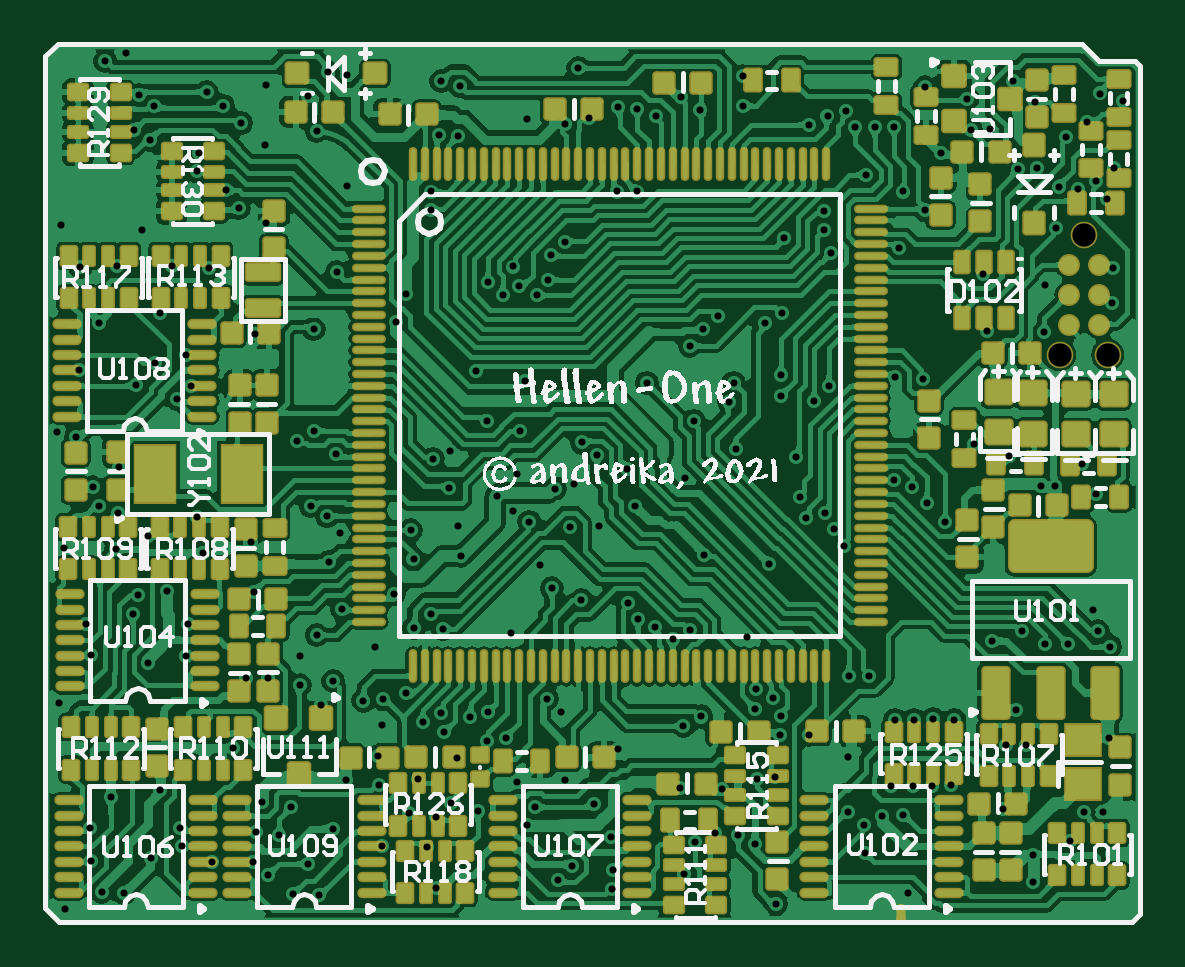
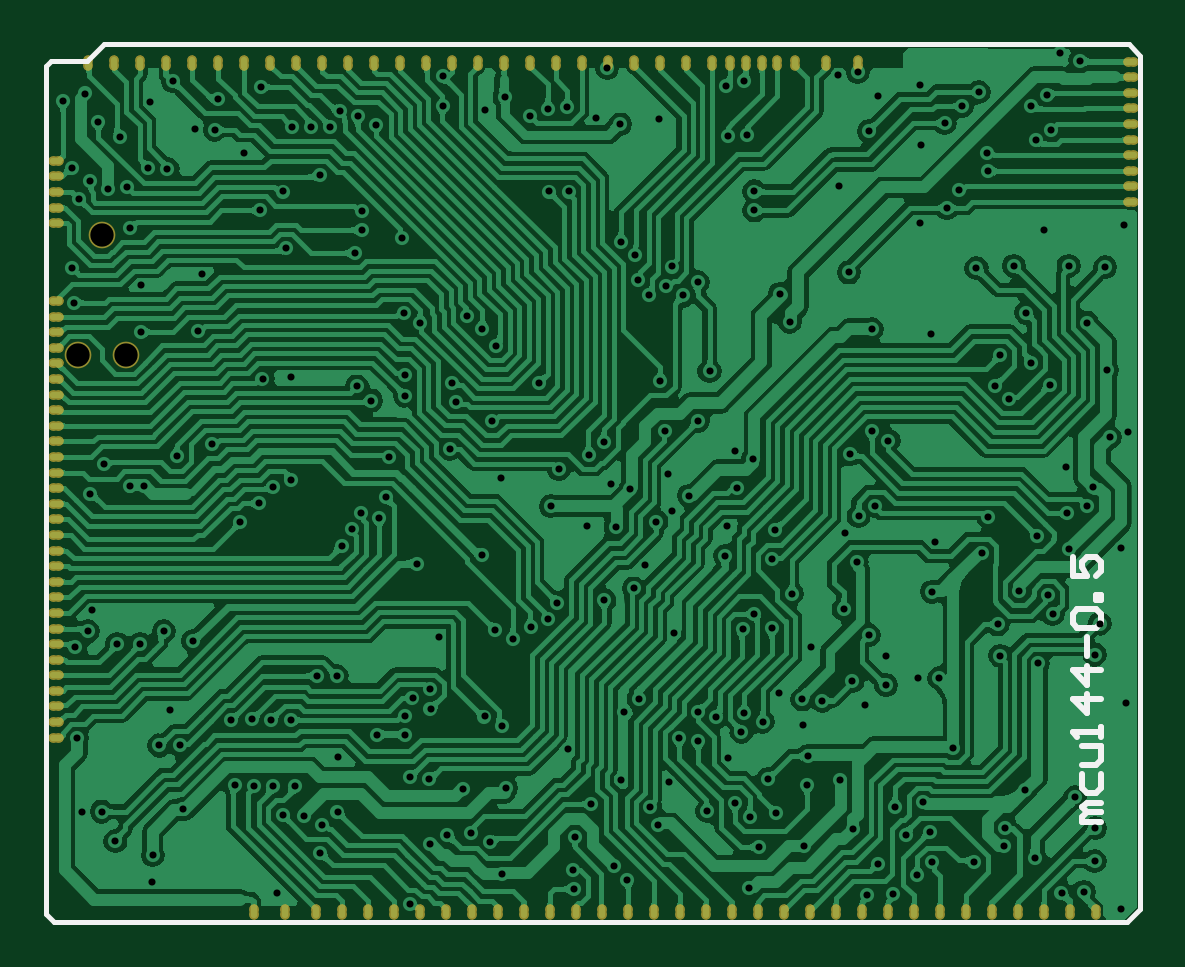
Circuit board: 9 layer files. Board 46.2 x 37.0 mm.
- drill: mcu144.DRL (3920 bytes)
- bottom_copper: mcu144.GBL (204834 bytes)
- bottom_silk: mcu144.GBO (1365 bytes)
- bottom_mask: mcu144.GBS (3017 bytes)
- outline: mcu144.GKO (272 bytes)
- top_copper: mcu144.GTL (370767 bytes)
- top_silk: mcu144.GTO (111679 bytes)
- paste: mcu144.GTP (17782 bytes)
- top_mask: mcu144.GTS (18453 bytes)

=== drill: mcu144.DRL ===
M48
;Layer_Color=9474304
;FILE_FORMAT=2:4
INCH,TZ
;TYPE=PLATED
T1F00S00C0.0118
;TYPE=NON_PLATED
T2F00S00C0.0390
%
T01
X364Y256
X974Y541
X1348Y522
X1791Y1102
X2313Y1299
X2283Y1614
X1949Y2244
X1122Y2116
X787Y1604
X797Y1053
X2815Y1043
X3504Y1033
X3750Y827
X4163Y502
X4597Y492
X4409Y1014
X3937Y1496
X3543Y1545
X3652Y2037
X4124Y1959
X4823Y1594
X5039Y2411
X5591Y2323
X5581Y2805
X5650Y3317
X5670Y3750
X5335Y3730
X4626Y3661
X4833Y4055
X4272Y3986
X4281Y4469
X4557Y4823
X4980Y5256
X4764Y6044
X4952Y6516
X4730Y6801
X4459Y6969
X4872Y7835
X4508Y8229
X4232Y8061
X4508Y9921
X3524Y9843
X2372Y9488
X2461Y8976
X2224Y8760
X1545Y8996
X1860Y9360
X1939Y10197
X2146Y10974
X2766Y10935
X3258Y11939
X3054Y12232
X2569Y12549
X2589Y12864
X1781Y13071
X1516Y13248
X1594Y13829
X1850Y13642
X2726Y13868
X3002Y13642
X3297Y13356
X3691Y12992
X3711Y13996
X4407Y13813
X4744Y14203
X5069Y14154
X4557Y13218
X5059Y12313
X6467Y12215
X6467Y11900
X6594Y13150
X6909Y13140
X6939Y13976
X6634Y14055
X8061Y13415
X8701Y13337
X9100Y13436
X9587Y13622
X9902Y13593
X10207Y13475
X10630Y13789
X10955Y13573
X11663Y13642
X11663Y14134
X12766Y13327
X13072Y13465
X13376Y13563
X13533Y13287
X13856Y13289
X14173
X14695Y13957
X15404Y13760
X15459Y13242
X14970Y12864
X14705Y11900
X14331Y12215
X13711Y12491
X13012Y11890
Y11575
X13131Y11191
X12343Y11447
X12313Y10187
X12037Y10030
X11250Y10148
X11004Y9931
X10778Y9646
X10847Y8386
X11438Y8711
X11507Y9027
X12298Y9158
X12294Y8809
X12854Y8730
X13091Y8967
X14193Y9124
X14665Y9094
X15510Y8002
X14488Y7293
X14186Y7408
X14724Y7018
X15035Y6705
X13179Y6585
X13022Y6860
X12717Y6772
X12608Y7116
X12549Y7785
X11545Y7923
X10689Y7441
X9725Y7589
X9222Y7825
X8977Y8032
X8849Y7343
X8534Y7264
X7904Y7510
X7835Y6896
X8100Y6713
X8780Y6624
X9262Y6644
X9862Y6969
X9754Y5364
X9911Y5089
X10197Y4951
X10493Y4754
X10787Y4911
X11722Y4783
X11881Y3918
X11865Y3595
X12165Y3770
X12293Y3474
X12283Y3159
X12756Y3159
X13406Y2785
X13415Y1880
X13672Y1663
X13976Y1801
X14331Y1831
X14489Y2303
X14813Y2306
X15129Y2323
X14124Y2303
X14194Y3406
X14518Y3406
X14833Y3415
X15187Y3406
X13760Y4134
X13425Y4134
X13346Y6309
X12097Y6014
X11014Y6152
X10965Y3465
X10670Y3307
X10610Y2274
X11319Y2264
X11890Y2431
X12205Y2451
X11870Y1339
X11585Y1486
X11191Y1516
X10866Y1378
X10679Y837
X9489Y906
X9478Y591
X9459Y1457
X9183Y2008
X8691Y2411
X7894Y2372
X8199Y1949
X8071Y1654
X7254Y1890
X6792Y2028
X6545Y1791
X6102Y1860
X6240Y2421
X6900Y2766
X6683Y3209
X6634Y3524
X6329Y3376
X6053Y3858
X6181Y4941
X6663Y4921
X6467Y5177
X5847Y5513
X6172Y6083
X6122Y6565
X6919Y6644
X6959Y6142
X6762Y7274
X6787Y7884
X6493Y7759
X7402Y8396
X7953Y8219
X8032Y9056
X7215Y9222
X7411Y10699
X7657Y10482
X7933Y10640
X7835Y10965
X8410Y10748
X8229Y10483
X8465Y11152
X8691Y11378
X9557Y12215
X9892Y12215
X8917Y14272
X10060Y9024
X7559Y7146
X8287Y5984
X8474Y5600
X8967Y5404
X7805Y4852
X8398Y3759
X8632Y3543
X7411Y3543
X7107Y3455
X7402Y3051
X7717Y3104
X9577Y2916
X8809Y974
X8583Y748
X6555Y610
X6398Y1289
X5640Y1299
X5522Y4616
X3740Y4114
X3386Y4104
X2372Y4478
X2411Y5000
X2057Y5561
X1575Y5482
X1496Y5167
X709Y5010
X797Y4498
X1742Y4350
X1752Y6467
X1220Y6250
X1250Y6850
X928Y6969
X827Y7283
X1270Y7628
X541Y8120
X236Y8199
X591Y9232
X925Y10030
X620Y10955
X1230Y10974
X1644Y11565
X305Y11663
X3711Y11693
X4892Y10866
X6043Y10512
X5876Y10041
X3465Y6378
X3508Y5545
X2670Y6191
X2569Y6792
X354Y6270
X266Y3691
X3159Y2943
X12215Y344
X13701Y1191
X14419Y522
X14271Y11270
X1378Y14528
X1033Y14390
X16161Y14055
X16535Y13701
X17047Y13129
X17402Y13376
X17618Y13848
X17992Y13730
X17844Y12608
X17539Y12392
X17244Y12264
X16929Y12298
X16566Y12609
X16249Y12589
X15782Y13253
X15669Y10837
X15738Y9892
X16687Y9872
X16693Y10659
X16880Y11604
X17726Y12096
X17834Y10945
X17815Y10364
X17313Y7667
X17539Y7165
X16871Y7313
X16633
X16093Y7805
X16309Y4882
X16704Y4675
X17087
X17579Y4882
X17500Y5236
X17785Y4626
X17756Y3100
X17667Y1880
X17345Y1880
X17116Y1388
X16496Y1152
X16500Y709
X15994Y1929
X16043Y2982
X16388
X16215Y3573
X15818Y4725
T02
X16943Y9492
X17743
X17343Y11492
M30

=== bottom_copper: mcu144.GBL (204834 bytes, source omitted) ===
=== bottom_silk: mcu144.GBO ===
G04*
G04 #@! TF.GenerationSoftware,Altium Limited,Altium Designer,20.2.7 (254)*
G04*
G04 Layer_Color=57008*
%FSLAX25Y25*%
%MOIN*%
G70*
G04*
G04 #@! TF.SameCoordinates,3777F252-AF5A-4096-8F86-E26498AB5466*
G04*
G04*
G04 #@! TF.FilePolarity,Positive*
G04*
G01*
G75*
%ADD11C,0.01000*%
%ADD13C,0.00787*%
D11*
X6905Y17142D02*
X10054D01*
Y17929D01*
X9267Y18716D01*
X6905D01*
X9267D01*
X10054Y19503D01*
X9267Y20290D01*
X6905D01*
X10054Y25013D02*
Y22652D01*
X9267Y21865D01*
X7693D01*
X6905Y22652D01*
Y25013D01*
X10054Y26588D02*
X7693D01*
X6905Y27375D01*
Y29736D01*
X10054D01*
X6905Y31310D02*
Y32885D01*
Y32098D01*
X11628D01*
X10841Y31310D01*
X6905Y37608D02*
X11628D01*
X9267Y35246D01*
Y38395D01*
X6905Y42330D02*
X11628D01*
X9267Y39969D01*
Y43118D01*
Y44692D02*
Y47840D01*
X10841Y49415D02*
X11628Y50202D01*
Y51776D01*
X10841Y52563D01*
X7693D01*
X6905Y51776D01*
Y50202D01*
X7693Y49415D01*
X10841D01*
X6905Y54138D02*
X7693D01*
Y54925D01*
X6905D01*
Y54138D01*
X11628Y61222D02*
Y58073D01*
X9267D01*
X10054Y59648D01*
Y60435D01*
X9267Y61222D01*
X7693D01*
X6905Y60435D01*
Y58860D01*
X7693Y58073D01*
D13*
X2314Y146653D02*
X173130D01*
X175886Y143898D01*
X181890D01*
X394Y2638D02*
X2634Y398D01*
X182773Y143015D02*
X182773Y1746D01*
X394Y144734D02*
X394Y2638D01*
X394Y144734D02*
X2314Y146653D01*
X2634Y398D02*
X181424Y398D01*
X182773Y1746D01*
X181890Y143898D02*
X182773Y143015D01*
M02*

=== bottom_mask: mcu144.GBS ===
G04*
G04 #@! TF.GenerationSoftware,Altium Limited,Altium Designer,20.2.7 (254)*
G04*
G04 Layer_Color=16711935*
%FSLAX25Y25*%
%MOIN*%
G70*
G04*
G04 #@! TF.SameCoordinates,3777F252-AF5A-4096-8F86-E26498AB5466*
G04*
G04*
G04 #@! TF.FilePolarity,Negative*
G04*
G01*
G75*
%ADD71C,0.04451*%
G04:AMPARAMS|DCode=93|XSize=15.35mil|YSize=25.2mil|CornerRadius=7.68mil|HoleSize=0mil|Usage=FLASHONLY|Rotation=0.000|XOffset=0mil|YOffset=0mil|HoleType=Round|Shape=RoundedRectangle|*
%AMROUNDEDRECTD93*
21,1,0.01535,0.00984,0,0,0.0*
21,1,0.00000,0.02520,0,0,0.0*
1,1,0.01535,0.00000,-0.00492*
1,1,0.01535,0.00000,-0.00492*
1,1,0.01535,0.00000,0.00492*
1,1,0.01535,0.00000,0.00492*
%
%ADD93ROUNDEDRECTD93*%
G04:AMPARAMS|DCode=94|XSize=15.35mil|YSize=25.2mil|CornerRadius=7.68mil|HoleSize=0mil|Usage=FLASHONLY|Rotation=270.000|XOffset=0mil|YOffset=0mil|HoleType=Round|Shape=RoundedRectangle|*
%AMROUNDEDRECTD94*
21,1,0.01535,0.00984,0,0,270.0*
21,1,0.00000,0.02520,0,0,270.0*
1,1,0.01535,-0.00492,0.00000*
1,1,0.01535,-0.00492,0.00000*
1,1,0.01535,0.00492,0.00000*
1,1,0.01535,0.00492,0.00000*
%
%ADD94ROUNDEDRECTD94*%
D71*
X173425Y114921D02*
D03*
X177425Y94921D02*
D03*
X169425D02*
D03*
D93*
X66083Y143512D02*
D03*
X60847D02*
D03*
X162697D02*
D03*
X167027D02*
D03*
X171358D02*
D03*
X25138Y2059D02*
D03*
X20807D02*
D03*
X16477D02*
D03*
X12146D02*
D03*
X133405D02*
D03*
X137736D02*
D03*
X142933D02*
D03*
X148130D02*
D03*
X129075D02*
D03*
X124744D02*
D03*
X120413D02*
D03*
X116083D02*
D03*
X111752D02*
D03*
X107421D02*
D03*
X103091D02*
D03*
X98760D02*
D03*
X94429D02*
D03*
X90099D02*
D03*
X85768D02*
D03*
X81437D02*
D03*
X77106D02*
D03*
X72776D02*
D03*
X68445D02*
D03*
X64114D02*
D03*
X59784D02*
D03*
X55453D02*
D03*
X51122D02*
D03*
X46791D02*
D03*
X42461D02*
D03*
X38130D02*
D03*
X63465Y143512D02*
D03*
X57854D02*
D03*
X52658D02*
D03*
X47461D02*
D03*
X68701D02*
D03*
X71752D02*
D03*
X76083D02*
D03*
X80413D02*
D03*
X84744D02*
D03*
X89075D02*
D03*
X93405D02*
D03*
X97736D02*
D03*
X102067D02*
D03*
X106398D02*
D03*
X110728D02*
D03*
X115059D02*
D03*
X119390D02*
D03*
X123720D02*
D03*
X128051D02*
D03*
X132382D02*
D03*
X136713D02*
D03*
X141043D02*
D03*
X145374D02*
D03*
X149705D02*
D03*
X154035D02*
D03*
X158366D02*
D03*
X33799Y2059D02*
D03*
X29469D02*
D03*
X7815D02*
D03*
X175689Y143512D02*
D03*
D94*
X181110Y49311D02*
D03*
Y46713D02*
D03*
Y44114D02*
D03*
Y41516D02*
D03*
Y38917D02*
D03*
Y36319D02*
D03*
Y33720D02*
D03*
Y31122D02*
D03*
Y119468D02*
D03*
Y122067D02*
D03*
Y124665D02*
D03*
Y127264D02*
D03*
Y116870D02*
D03*
Y103878D02*
D03*
Y101279D02*
D03*
Y98681D02*
D03*
Y96083D02*
D03*
Y93484D02*
D03*
Y90886D02*
D03*
Y88287D02*
D03*
Y85689D02*
D03*
Y83091D02*
D03*
Y80492D02*
D03*
Y77894D02*
D03*
Y75295D02*
D03*
Y72697D02*
D03*
Y70098D02*
D03*
Y67500D02*
D03*
Y64902D02*
D03*
Y62303D02*
D03*
Y59705D02*
D03*
Y57106D02*
D03*
Y54508D02*
D03*
Y51909D02*
D03*
X1870Y138583D02*
D03*
Y135984D02*
D03*
Y133386D02*
D03*
Y130787D02*
D03*
Y128189D02*
D03*
Y125591D02*
D03*
Y122992D02*
D03*
Y120394D02*
D03*
Y143780D02*
D03*
Y141181D02*
D03*
M02*

=== outline: mcu144.GKO ===
G04*
G04 #@! TF.GenerationSoftware,Altium Limited,Altium Designer,20.2.7 (254)*
G04*
G04 Layer_Color=16711935*
%FSLAX25Y25*%
%MOIN*%
G70*
G04*
G04 #@! TF.SameCoordinates,3777F252-AF5A-4096-8F86-E26498AB5466*
G04*
G04*
G04 #@! TF.FilePolarity,Positive*
G04*
G01*
G75*
M02*

=== top_copper: mcu144.GTL (370767 bytes, source omitted) ===
=== top_silk: mcu144.GTO (111679 bytes, source omitted) ===
=== paste: mcu144.GTP (17782 bytes, source withheld) ===
=== top_mask: mcu144.GTS (18453 bytes, source withheld) ===
